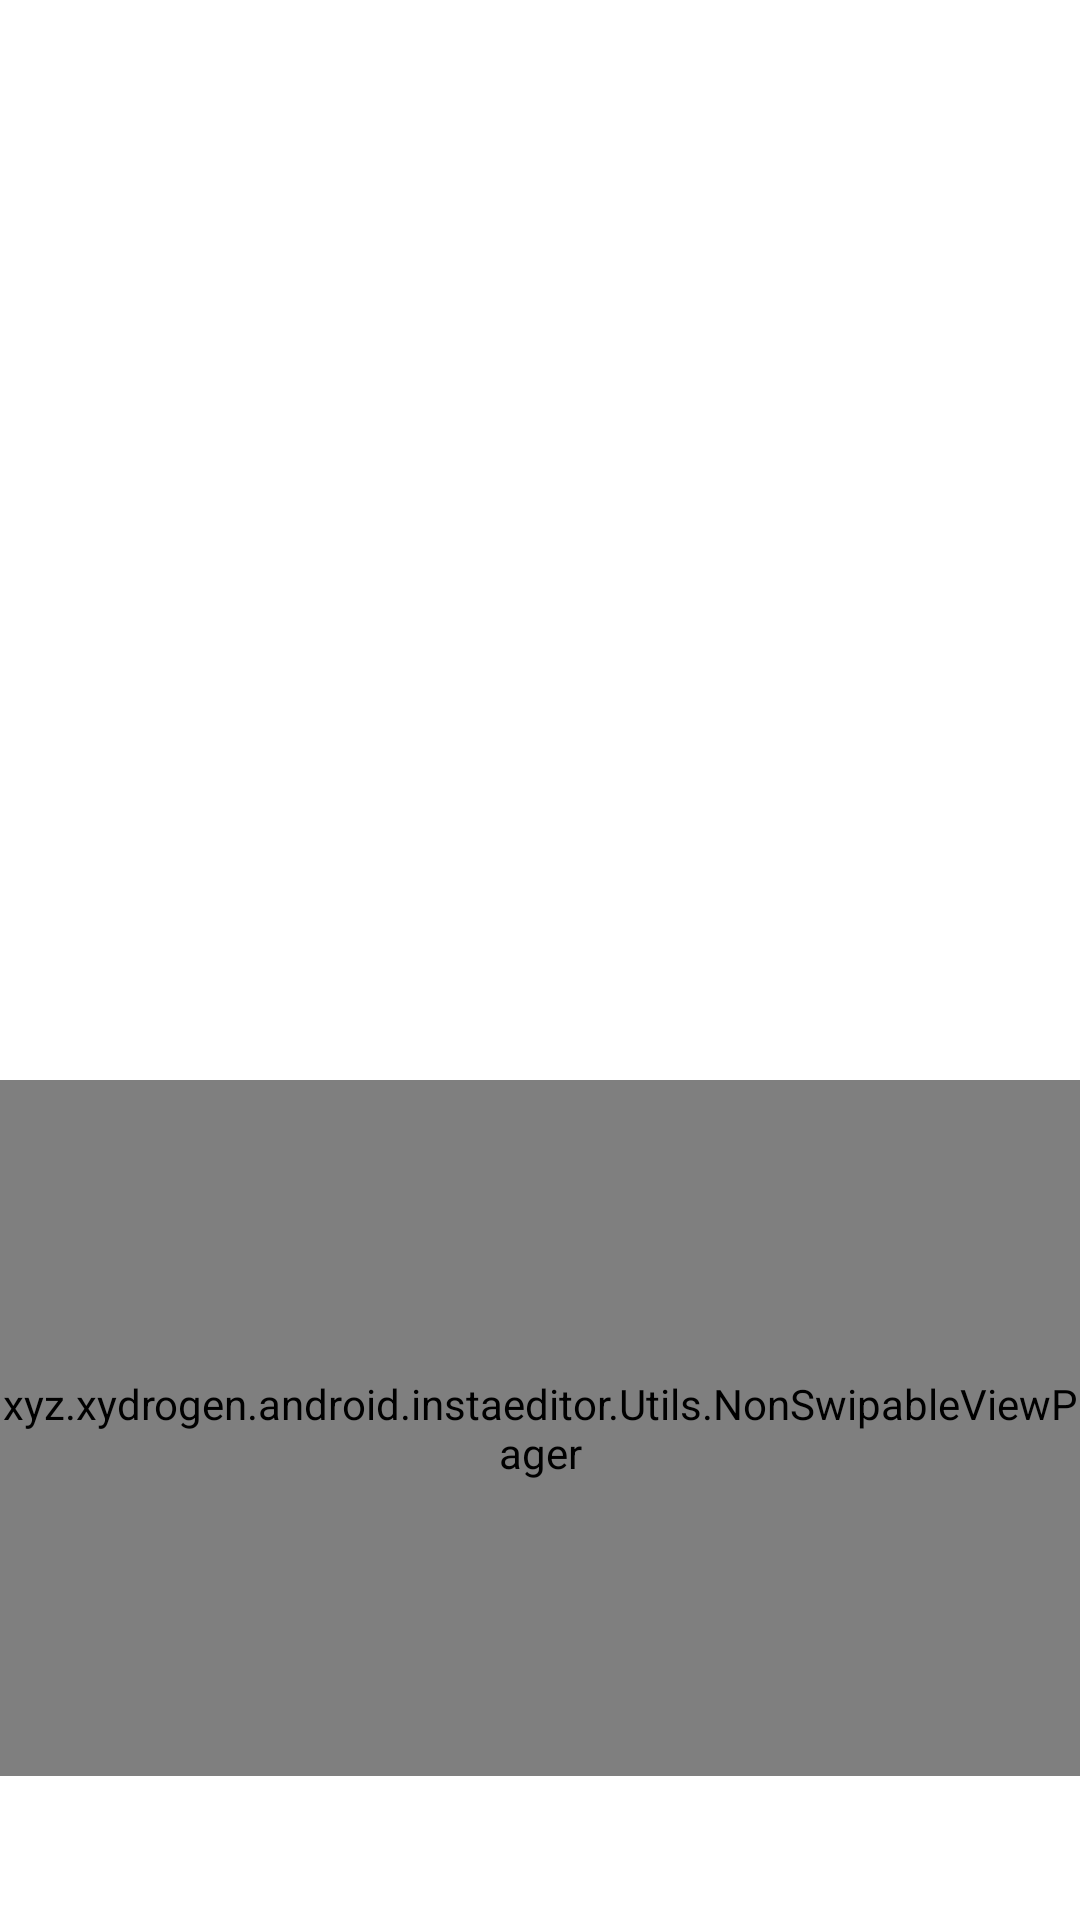

The Android layout XML behind this screen, and the referenced resources:
<!-- AndroidManifest.xml: application theme AppTheme -->
<!-- res/layout/activity_main.xml -->
<?xml version="1.0" encoding="utf-8"?>
<RelativeLayout xmlns:android="http://schemas.android.com/apk/res/android"
    xmlns:app="http://schemas.android.com/apk/res-auto"
    xmlns:tools="http://schemas.android.com/tools"
    android:layout_width="match_parent"
    android:layout_height="match_parent"
    tools:context=".MainActivity">

    <android.support.design.widget.AppBarLayout
        android:theme="@style/AppTheme.AppBarOverlay"
        android:layout_width="match_parent"
        android:layout_height="wrap_content"
        tools:ignore="MissingConstraints">

        <android.support.v7.widget.Toolbar
            android:layout_width="match_parent"
            android:id="@+id/toolbar"
            app:popupTheme="@style/AppTheme.PopupOverlay"
            android:layout_height="?attr/actionBarSize">

        </android.support.v7.widget.Toolbar>

    </android.support.design.widget.AppBarLayout>

    <include layout="@layout/content_main" />

</RelativeLayout>
<!-- res/layout/content_main.xml (included above) -->
<?xml version="1.0" encoding="utf-8"?>
<RelativeLayout xmlns:android="http://schemas.android.com/apk/res/android"
    android:layout_width="match_parent"
    xmlns:app="http://schemas.android.com/apk/res-auto"
    android:background="@android:color/white"
    android:orientation="vertical"
    app:layout_behavior="@string/appbar_scrolling_view_behavior"
    xmlns:tools="http://schemas.android.com/tools"
    tools:context=".MainActivity"
    tools:showIn="@layout/activity_main"
    android:layout_height="match_parent">

    <ImageView
        android:id="@+id/image_preview"
        android:layout_width="match_parent"
        android:layout_height="360dp"
        android:scaleType="centerCrop" />

    <xyz.xydrogen.android.instaeditor.Utils.NonSwipableViewPager
        android:layout_height="120dp"
        android:layout_width="match_parent"
        android:id="@+id/viewpager"
        android:layout_below="@id/image_preview"
        android:layout_above="@id/tabs"
        app:layout_behavior="@string/appbar_scrolling_view_behavior"
        />

    <android.support.design.widget.TabLayout
        android:id="@+id/tabs"
        android:layout_alignParentBottom="true"
        app:tabGravity="fill"
        app:tabMode="fixed"
        android:layout_width="match_parent"
        android:layout_height="wrap_content">

    </android.support.design.widget.TabLayout>

</RelativeLayout>
<!-- resources referenced by this layout -->
<resources>
  <style name="AppTheme.AppBarOverlay" parent="ThemeOverlay.AppCompat.Light" />
  <style name="AppTheme.PopupOverlay" parent="ThemeOverlay.AppCompat.Light" />
  <style name="AppTheme" parent="Theme.AppCompat.Light.NoActionBar">
          
          <item name="colorPrimary">@color/colorPrimary</item>
          <item name="colorPrimaryDark">@color/colorPrimaryDark</item>
          <item name="colorAccent">@color/colorAccent</item>
      </style>
  <!-- not gathered from this repository: default colours our renderer supplied (Android Studio template values) -->
  <color name="colorPrimary">#FF6200EE</color>
  <color name="colorPrimaryDark">#FF3700B3</color>
  <color name="colorAccent">#FF03DAC5</color>
</resources>
